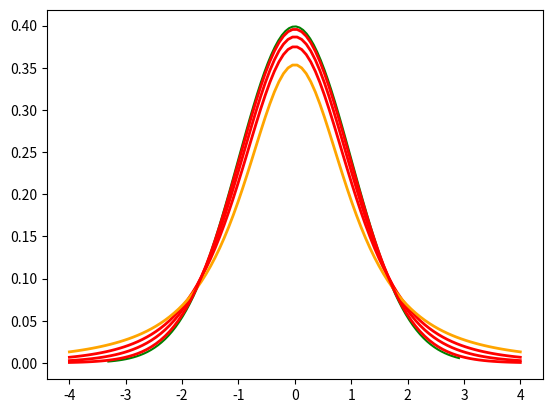

The matplotlib source for this figure: (Note: this script raises an exception after producing the figure.)
import pandas as pd
import numpy as np    
from scipy.stats import *
import seaborn as sns    
import matplotlib.pyplot as plt    
# numpy의 분산과 pandas의 분산의 ddof default가 다르다 
data=np.array([1,3,5,7,9,6,8,20,50,52,26,74,31,16])
np.var(data) #default : n

data1=pd.DataFrame({
    "columns": [1,3,5,7,9,6,8,20,50,52,26,74,31,16]})
data1.var(ddof=0)  #default : n-1
data1.var()

x=norm.ppf(0.25, loc=3, scale=7)
z=norm.ppf(0.25, loc=0, scale=1)
z*7 + 3 # x 의 값과 같다. 
'''
x= z*7 +3
(x - 3) / 7 = z
(x - mu) / sigma = z
'''
norm.cdf(5, loc=3, scale=7)  # 0.612
norm.cdf(2/7, loc=0, scale=1) #0.612
'''
x bar +- 1.96 * s/ sqrt (n) 
'''
plt.clf()
x=norm.rvs(loc=0, scale=1, size=100000)
x_values=(np.linspace(x.min(), x.max(), 300))
pdf_values=norm.pdf(x_values, loc=0, scale=1)
plt.plot(x_values, pdf_values, color ="r")
sns.histplot(data=x,bins=40, stat="density")
plt.show()


from scipy.stats import norm
x = norm.ppf(0.25, 3, 7)
z = norm.ppf(0.25, 0, 1)

x
3 + z *7

##  x = 3 + z * 7
##  x - 3 = z * 7
##  z = 7 / (x - 3)
##  X - M / STD = Z 


norm.cdf(5, 3, 7)  ## x
norm.cdf(2/7, 0, 1) ## z

norm.ppf(0.975, 0, 1)  ##1.96
norm.ppf(0.025, 0, 1)  ##1.96


import matplotlib.pyplot as plt
import numpy as np
import seaborn as sns


z = norm.rvs(0, 1, size = 1000)
x = ( z * np.sqrt(2) ) + 3


zmin = z.min()
zmax = z.max()

xmin = x.min()
xmax = x.max()

z_values = np.linspace(zmin, zmax, 100)
x_values = np.linspace(xmin, xmax, 100)

pdf_values = norm.pdf(z_values, loc = 0, scale = 1)
pdf_values2 = norm.pdf(x_values, loc = 3, scale = np.sqrt(2))

plt.plot(z_values, pdf_values, color = 'red')
plt.plot(x_values, pdf_values2, color = 'red')

sns.histplot(z, stat='density') #stat = density = y축을 비율로 바꿈
sns.histplot(x, stat='density')

plt.show()
plt.clf() 
# 과제  X(5, 3^2)
# 1. X표본을 10개 뽑기
x_10 = norm.rvs(5, 3, size = 10)
#x_10 = np.linspace(zmin, zmax, 100)
# 2. X표본 1000개 뽑기
x_1000 = norm.rvs(5, 3, size = 1000)
# 3. 1번에서 계산한 s으로 > sigma 대체한 표준화를 진행
np.std(x_10, ddof=1)
z=(x_1000 -5) / 3
# 4. z 의 히스토그램 그리기 >> 표준정규분포 pdf
x_values = np.linspace(x_1000.min(), x_1000.max(), 1)

####
pdf_values = norm.pdf(z_values, loc = 0, scale = 1)

plt.plot(z_values, pdf_values, color = 'red')
sns.histplot(z,stat="density")
plt.show()
plt.clf()


# t분포  : 종 모얀, 대칭, 중심 0 
# X ~ t(df) 
# 모수 df(n) :자유도라고 부름 - 퍼짐을 나타내는 모수, df(n) 이 작으면 분산 커짐
from scipy.stats import t
# 자유도가 4 인 t분포 
t_values = np.linspace(-4, 4, 100)
pdf_values = t.pdf(t_values, df=4)
plt.plot(t_values, pdf_values, color="red", linewidth=2)
plt.show()
#### t분포와 정규분포 동시에 표현 #####
plt.clf()
#정규분포
z = norm.rvs(0, 1, size = 1000)
z_values = np.linspace(z.min(), z.max(), 100)
pdf_values = norm.pdf(z_values, loc = 0, scale = 1)
plt.plot(z_values, pdf_values, color = 'green')

# t분포
t_values = np.linspace(-4, 4, 100)
pdf_values = t.pdf(t_values, df=4)
plt.plot(t_values, pdf_values, color="red", linewidth=2)

# t분포 (자유도 : 8)
t_values2 = np.linspace(-4, 4, 100)
pdf_values2 = t.pdf(t_values2, df=8)
plt.plot(t_values2, pdf_values2, color="red", linewidth=2)

# t분포 (자유도 : 2)
t_values3 = np.linspace(-4, 4, 100)
pdf_values3 = t.pdf(t_values3, df=2)
plt.plot(t_values3, pdf_values3, color="orange", linewidth=2)

# t분포 (자유도 : 50)
t_values4 = np.linspace(-4, 4, 100)
pdf_values4 = t.pdf(t_values4, df=30)
plt.plot(t_values4, pdf_values4, color="red", linewidth=2)

plt.show()


## 정리 ##
# X ~ ?(mu, sigma^2)
# X bar ~ N ( mu, sigma ^ 2/ n)
# X bar ~= t( x_bar, s ^ 2/ n) 자유도가 ( n-1 ) 인 t분포

### df = degree of freedom 
### 모분산을 모를 때 : 모평균에 대한 95% 신뢰구간
### why df=n-1 을 따르는가? 
x_bar + t.ppf(0.975, df=n-1) * np.std(x, ddof=1) / np.sqrt(n)
x_bar - t.ppf(0.975, df=n-1) * np.std(x, ddof=1) / np.sqrt(n)

### 모분산 (3^2)를 알 때 : 모평균에 대한 95% 신뢰구간
x_bar + norm.ppf(0.975, loc=0, scale=1) * 3 / np.sqrt(n)
x_bar - norm.ppf(0.975, loc=0, csale=1) * 3 / np.sqrt(n)
